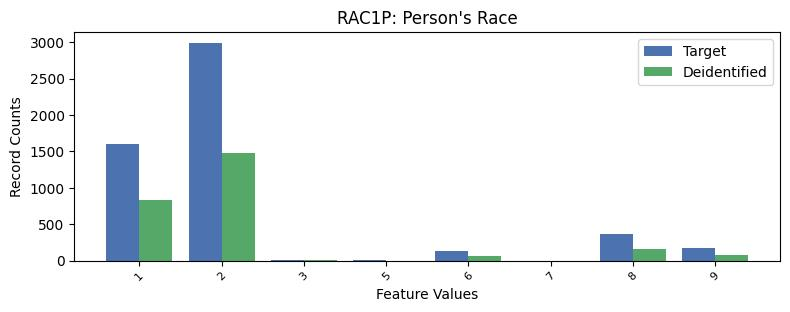

Source data for this figure (header and first rows):
, RAC1P, count_target, count_deidentified
0, 2, 2990, 1473
1, 1, 1603, 834.0
2, 8, 362, 162.0
3, 9, 174, 76.0
4, 6, 136, 63.0
5, 3, 10, 8.0
6, 5, 3, 0.0
7, 7, 1, 1.0
